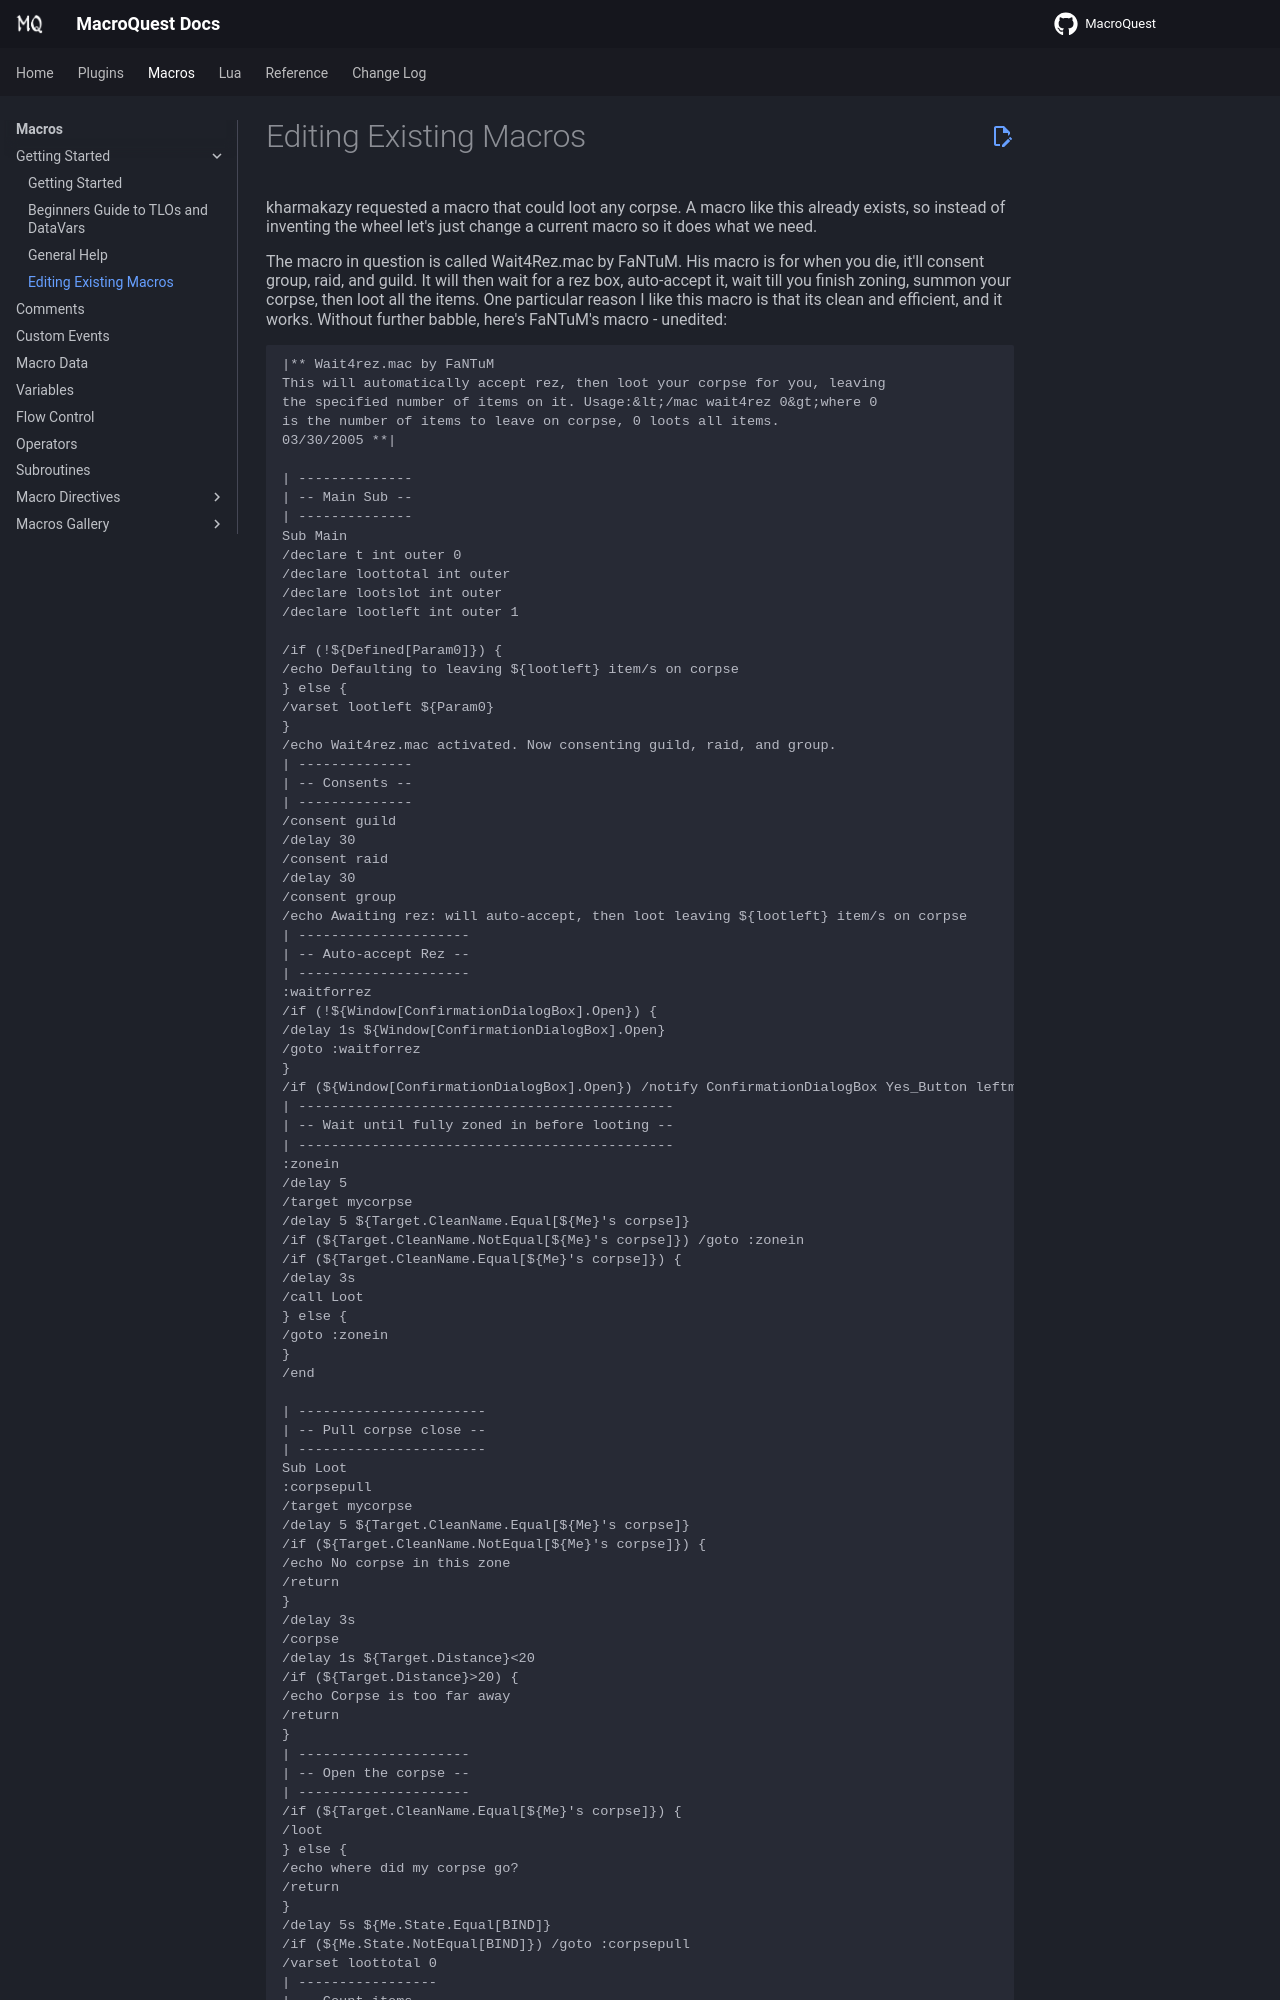

repository: macroquest/docs · page: macros/editing-existing-macros/index.html · generator: jekyll

# Editing Existing Macros

kharmakazy requested a macro that could loot any corpse. A macro like this already exists, so instead of inventing the wheel let's just change a current macro so it does what we need.

The macro in question is called Wait4Rez.mac by FaNTuM. His macro is for when you die, it'll consent group, raid, and guild. It will then wait for a rez box, auto-accept it, wait till you finish zoning, summon your corpse, then loot all the items. One particular reason I like this macro is that its clean and efficient, and it works. Without further babble, here's FaNTuM's macro - unedited:

`|** Wait4rez.mac by FaNTuM`  
`This will automatically accept rez, then loot your corpse for you, leaving`  
`the specified number of items on it. Usage:`&lt;/mac wait4rez 0&gt;`where 0`  
`is the number of items to leave on corpse, 0 loots all items.`  
`03/30/2005 **|`

`| --------------`  
`| -- Main Sub --`  
`| --------------`  
`Sub Main`  
`/declare t int outer 0`  
`/declare loottotal int outer`  
`/declare lootslot int outer`  
`/declare lootleft int outer 1`

`/if (!${Defined[Param0]}) {`  
`/echo Defaulting to leaving ${lootleft} item/s on corpse`  
`} else {`  
`/varset lootleft ${Param0}`  
`}`  
`/echo Wait4rez.mac activated. Now consenting guild, raid, and group.`  
`| --------------`  
`| -- Consents --`  
`| --------------`  
`/consent guild`  
`/delay 30`  
`/consent raid`  
`/delay 30`  
`/consent group`  
`/echo Awaiting rez: will auto-accept, then loot leaving ${lootleft} item/s on corpse`  
`| ---------------------`  
`| -- Auto-accept Rez --`  
`| ---------------------`  
`:waitforrez`  
`/if (!${Window[ConfirmationDialogBox].Open}) {`  
`/delay 1s ${Window[ConfirmationDialogBox].Open}`  
`/goto :waitforrez`  
`}`  
`/if (${Window[ConfirmationDialogBox].Open}) /notify ConfirmationDialogBox Yes_Button leftmouseup`  
`| ----------------------------------------------`  
`| -- Wait until fully zoned in before looting --`  
`| ----------------------------------------------`  
`:zonein`  
`/delay 5`  
`/target mycorpse`  
`/delay 5 ${Target.CleanName.Equal[${Me}'s corpse]}`  
`/if (${Target.CleanName.NotEqual[${Me}'s corpse]}) /goto :zonein`  
`/if (${Target.CleanName.Equal[${Me}'s corpse]}) {`  
`/delay 3s`  
`/call Loot`  
`} else {`  
`/goto :zonein`  
`}`  
`/end`
